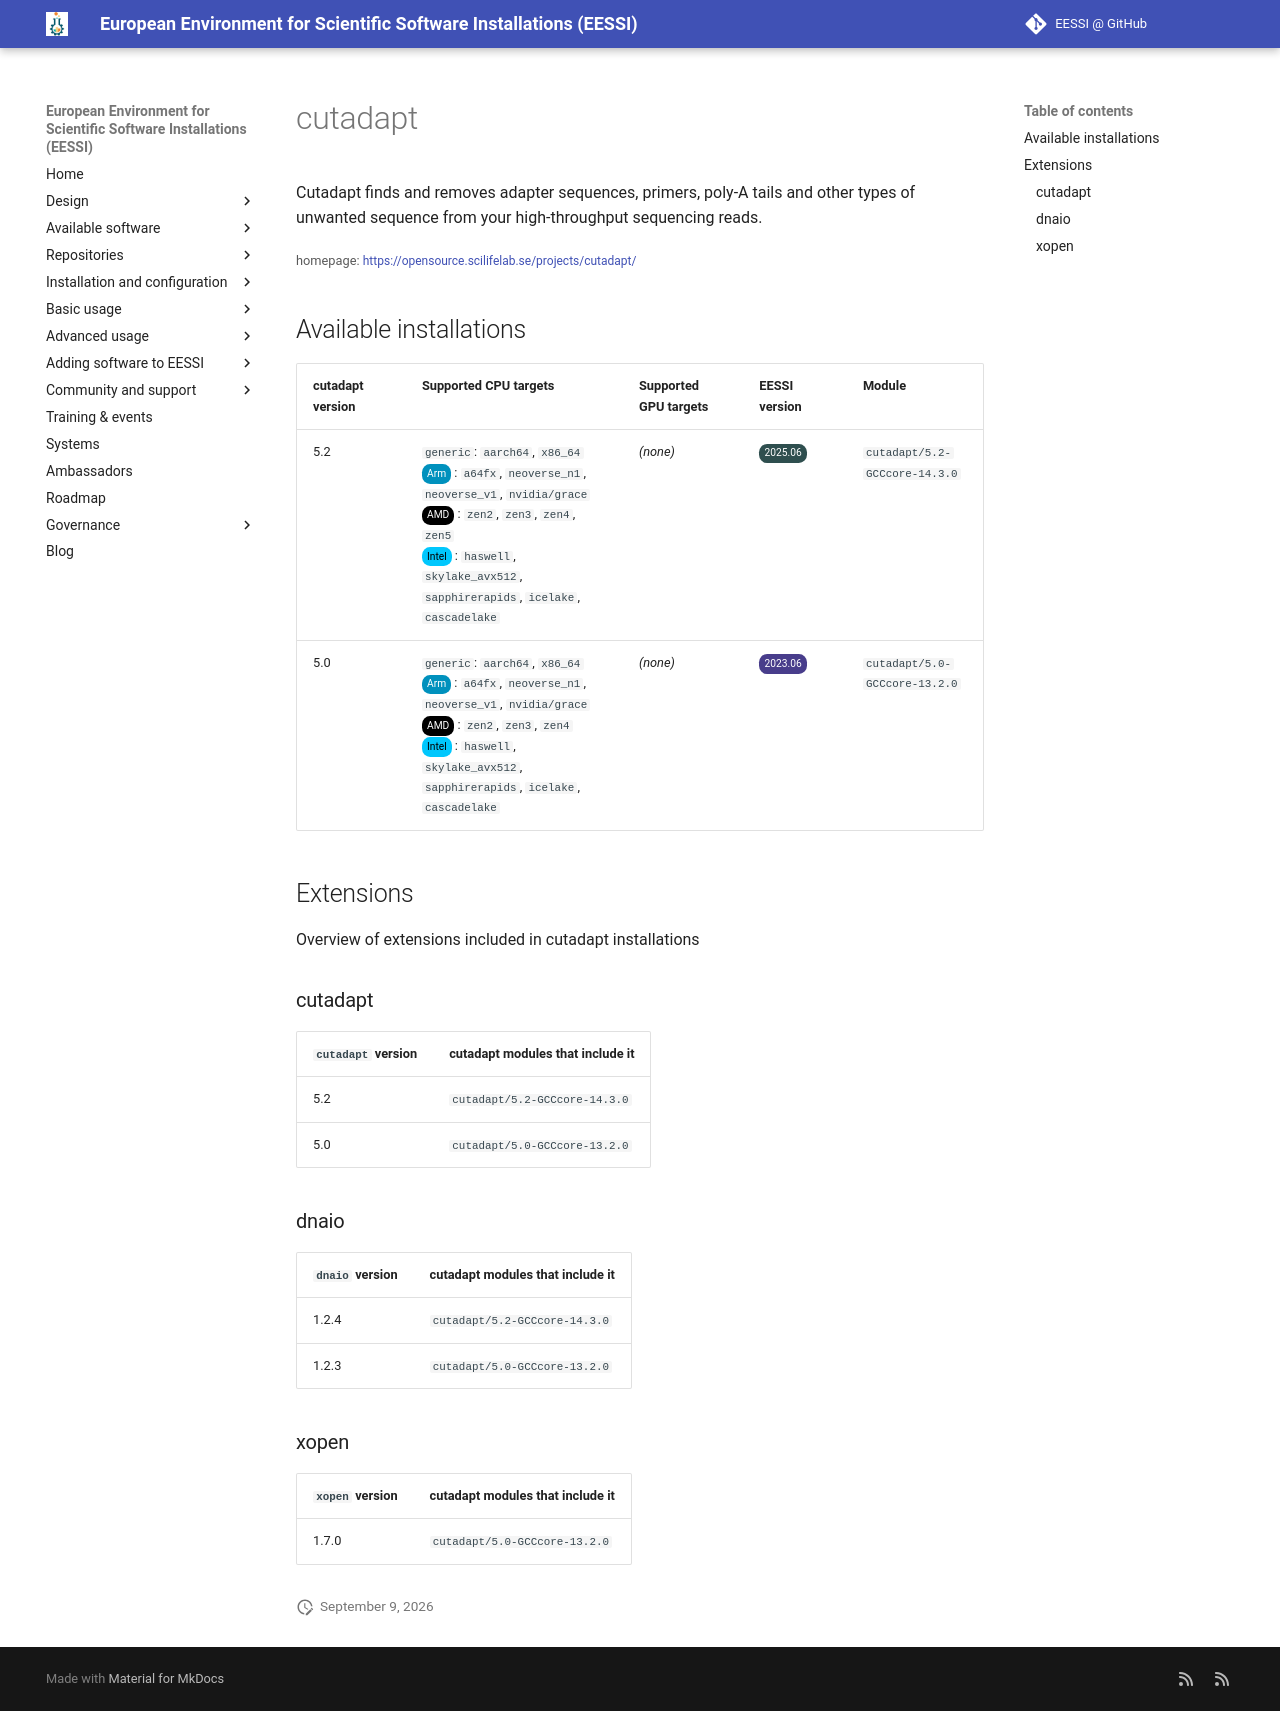

repository: EESSI/docs · page: available_software/detail/cutadapt/index.html · generator: mkdocs

---
json_ld:
  '@context': https://schema.org
  '@type': SoftwareApplication
  applicationCategory: DeveloperApplication
  description: "Cutadapt finds and removes adapter sequences, primers, poly-A tails\
    \ and\n other types of unwanted sequence from your high-throughput sequencing\
    \ reads."
  license: Not confirmed
  name: cutadapt
  offers:
    '@type': Offer
    price: 0
  operatingSystem: LINUX
  review:
    '@type': Review
    author:
      '@type': Organization
      name: EESSI
    reviewBody: Application has been successfully made available on all architectures
      supported by EESSI
    reviewRating:
      '@type': Rating
      ratingValue: 5
  softwareRequirements: See https://www.eessi.io/docs/ for how to make EESSI available
    on your system
  softwareVersion: '[''5.2'', ''5.0'']'
  url: https://opensource.scilifelab.se/projects/cutadapt/
---
# cutadapt


Cutadapt finds and removes adapter sequences, primers, poly-A tails and
 other types of unwanted sequence from your high-throughput sequencing reads.

<small>homepage: </small><span class="software-link">[https://opensource.scilifelab.se/projects/cutadapt/](https://opensource.scilifelab.se/projects/cutadapt/)</span>

## Available installations


|cutadapt version|Supported CPU targets|Supported GPU targets|EESSI version|Module|
| --- | --- | --- | --- | --- |
|5.2|`generic`: `aarch64`, `x86_64`<br/><span class="software-cpu-arm">Arm</span>: `a64fx`, `neoverse_n1`, `neoverse_v1`, `nvidia/grace`<br/><span class="software-cpu-amd">AMD</span>: `zen2`, `zen3`, `zen4`, `zen5`<br/><span class="software-cpu-intel">Intel</span>: `haswell`, `skylake_avx512`, `sapphirerapids`, `icelake`, `cascadelake`<br/>|*(none)*|<span class="software-eessi-version-202506">2025.06</span>|`cutadapt/5.2-GCCcore-14.3.0`|
|5.0|`generic`: `aarch64`, `x86_64`<br/><span class="software-cpu-arm">Arm</span>: `a64fx`, `neoverse_n1`, `neoverse_v1`, `nvidia/grace`<br/><span class="software-cpu-amd">AMD</span>: `zen2`, `zen3`, `zen4`<br/><span class="software-cpu-intel">Intel</span>: `haswell`, `skylake_avx512`, `sapphirerapids`, `icelake`, `cascadelake`<br/>|*(none)*|<span class="software-eessi-version-202306">2023.06</span>|`cutadapt/5.0-GCCcore-13.2.0`|

## Extensions

Overview of extensions included in cutadapt installations


### cutadapt


|`cutadapt` version|cutadapt modules that include it|
| --- | --- |
|5.2|`cutadapt/5.2-GCCcore-14.3.0`|
|5.0|`cutadapt/5.0-GCCcore-13.2.0`|

### dnaio


|`dnaio` version|cutadapt modules that include it|
| --- | --- |
|1.2.4|`cutadapt/5.2-GCCcore-14.3.0`|
|1.2.3|`cutadapt/5.0-GCCcore-13.2.0`|

### xopen


|`xopen` version|cutadapt modules that include it|
| --- | --- |
|1.7.0|`cutadapt/5.0-GCCcore-13.2.0`|
